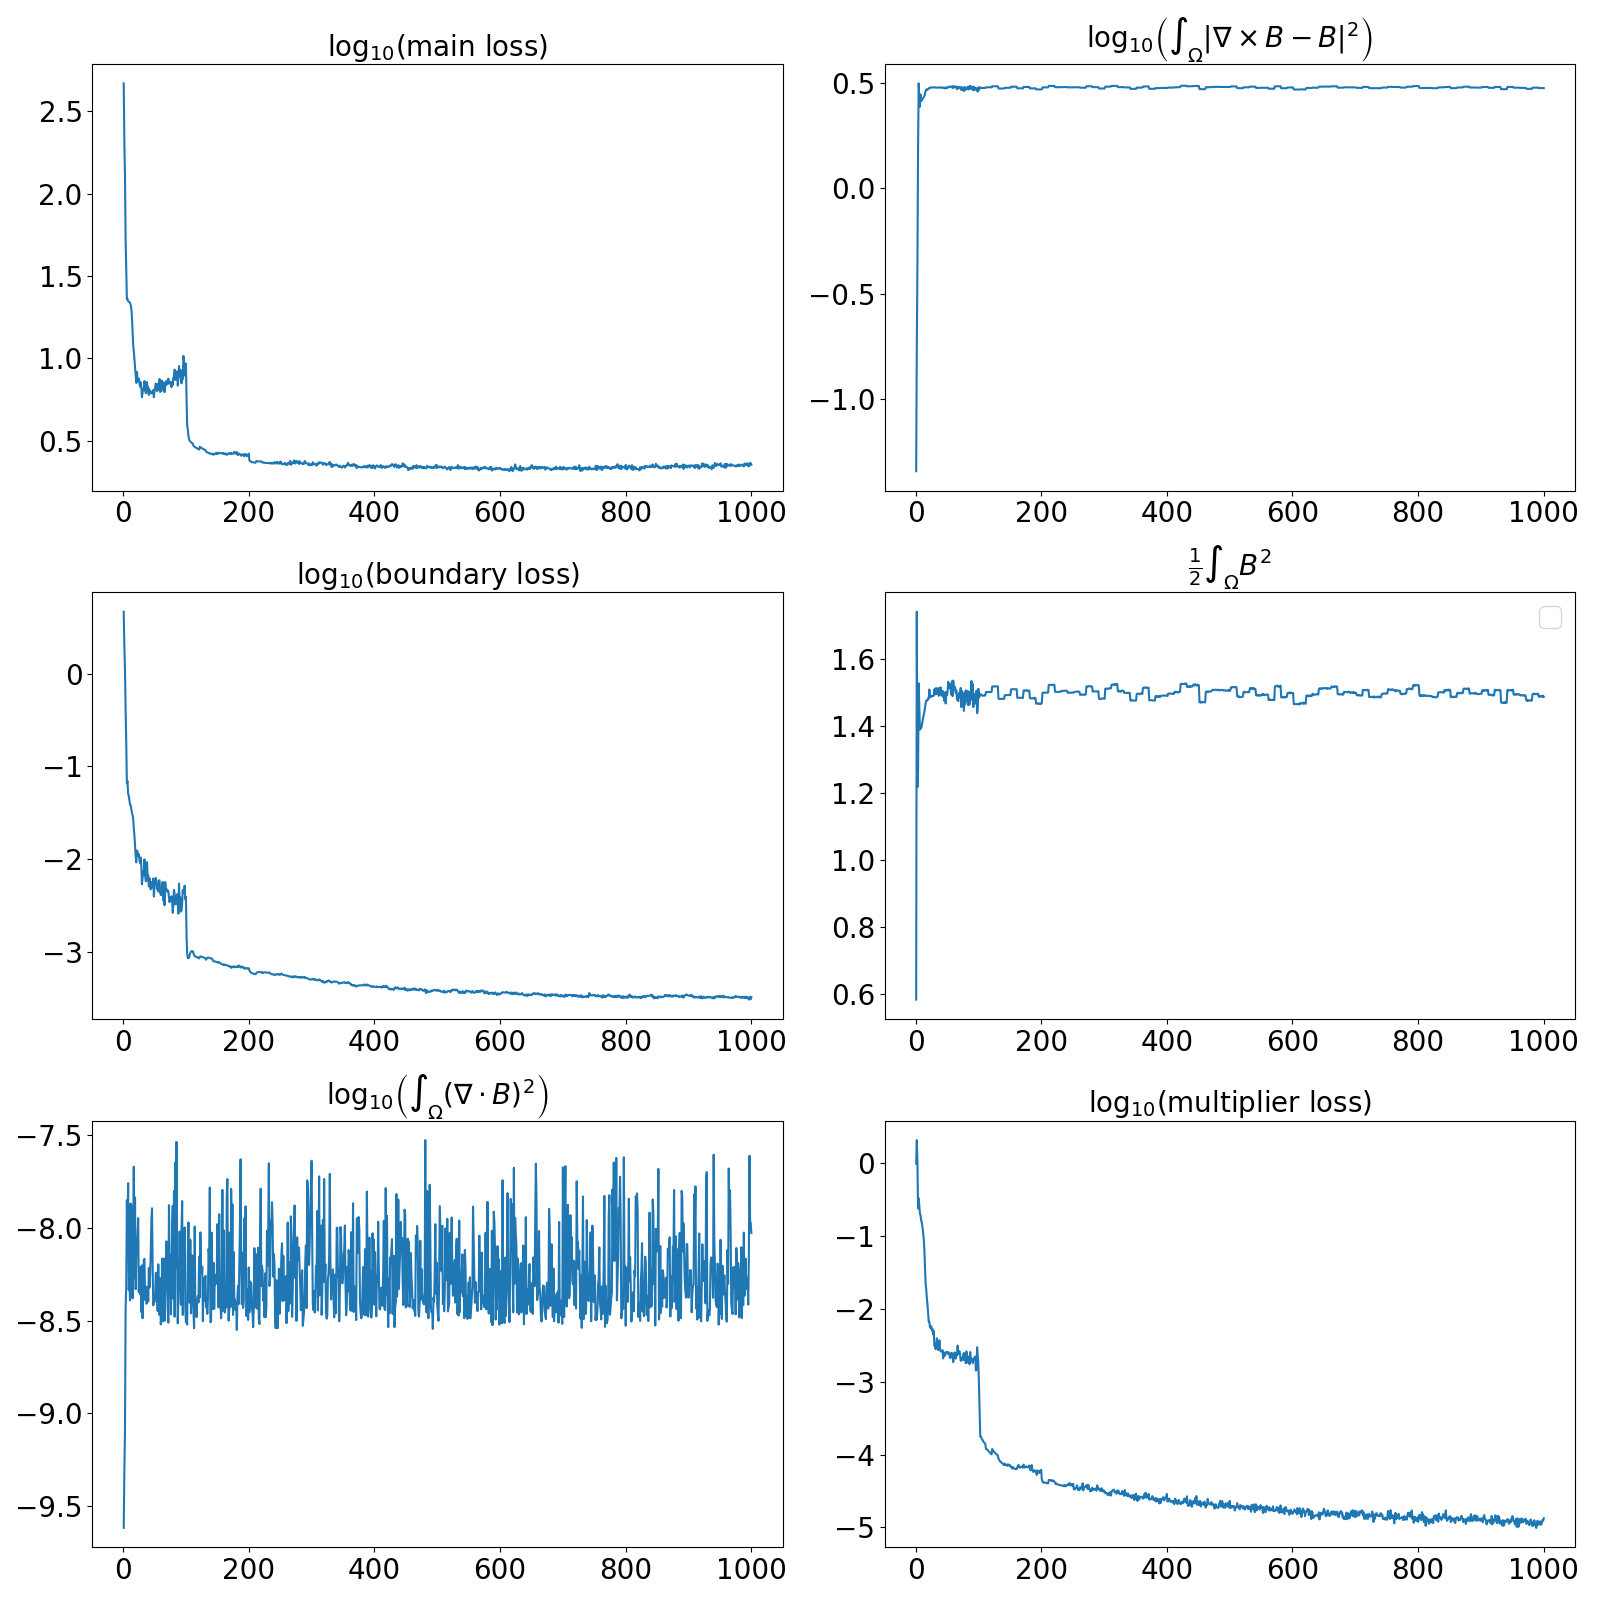

Data behind this chart, as committed beside it:
main, curl, boundary, energy, div, multiplier
466.5, 0.04554, 4.655, 0.5822, 2.42031950037358e-10, 0.9995
206.7, 0.1758, 1.951, 1.741, 4.864146863070573e-10, 2.096
127.5, 0.4278, 1.095, 1.217, 8.139431906251104e-10, 1.084
52.71, 1.521, 0.3997, 1.262, 3.728483299880736e-09, 0.2404
34.3, 3.132, 0.1818, 1.527, 4.794153962706105e-09, 0.3336
22.89, 2.642, 0.06545, 1.46, 1.405078009497629e-08, 0.2553
23, 2.43, 0.06935, 1.388, 7.695362569393183e-09, 0.2048
22.19, 2.774, 0.05036, 1.396, 1.7363870341569054e-08, 0.1917
22.1, 2.587, 0.04792, 1.393, 4.6304244882833245e-09, 0.1661
22.01, 2.608, 0.04298, 1.4, 5.204295216998389e-09, 0.1519
21.69, 2.641, 0.03856, 1.413, 4.061514236042285e-09, 0.1346
21.2, 2.665, 0.03808, 1.423, 1.3483919758527918e-08, 0.1137
20.07, 2.697, 0.03439, 1.432, 4.462437530605712e-09, 0.09264
18.18, 2.727, 0.03161, 1.441, 1.3137517740346993e-08, 0.06758
15.07, 2.785, 0.02984, 1.453, 4.155913835290903e-09, 0.03947
12.12, 2.878, 0.02732, 1.466, 6.661008189468021e-09, 0.02249
11.14, 2.931, 0.02139, 1.475, 2.1279443984667523e-08, 0.01868
9.843, 2.915, 0.01798, 1.475, 5.343722797590544e-09, 0.01407
8.867, 2.922, 0.01365, 1.476, 1.4577163476303667e-08, 0.01156
7.918, 2.954, 0.01078, 1.482, 4.665490660471505e-09, 0.00882
7.087, 2.953, 0.009175, 1.481, 6.9022885185177074e-09, 0.006728
8.274, 2.983, 0.01229, 1.508, 8.109711124859587e-09, 0.006701
7.392, 2.98, 0.01188, 1.485, 9.112241627917683e-09, 0.005621
7.268, 2.996, 0.01084, 1.487, 1.1263386667792474e-08, 0.005473
7.539, 2.997, 0.01124, 1.49, 4.492897165420118e-09, 0.005817
7.07, 2.992, 0.009803, 1.487, 5.625488519456212e-09, 0.005073
6.728, 2.998, 0.009001, 1.489, 4.384974161553146e-09, 0.005326
7.172, 2.993, 0.01035, 1.489, 6.1609628509984304e-09, 0.004482
6.667, 3.004, 0.008431, 1.491, 3.5145066856756557e-09, 0.004992
5.815, 3, 0.005323, 1.509, 6.263941809692142e-09, 0.003124
6.214, 2.997, 0.006259, 1.494, 3.25311222404423e-09, 0.003145
6.576, 2.994, 0.00737, 1.512, 4.386980112514038e-09, 0.002814
6.414, 2.991, 0.006768, 1.495, 6.7119878544019684e-09, 0.003219
7.276, 2.995, 0.009881, 1.512, 6.792326701088314e-09, 0.00397
6.377, 2.99, 0.006612, 1.496, 4.082921556403107e-09, 0.002871
6.165, 2.99, 0.005772, 1.511, 4.803369701988913e-09, 0.002731
6.159, 2.998, 0.005728, 1.49, 3.894907951718096e-09, 0.002881
7.181, 2.999, 0.009221, 1.513, 3.9203342794280616e-09, 0.003714
6.53, 2.988, 0.006601, 1.498, 4.803017983334712e-09, 0.002806
6.675, 2.991, 0.00669, 1.515, 4.009220511136391e-09, 0.002613
6.004, 2.997, 0.005054, 1.49, 6.063699764524699e-09, 0.002622
6.456, 2.985, 0.006204, 1.492, 4.763118344186523e-09, 0.002639
6.154, 2.993, 0.00514, 1.504, 5.5058024805987316e-09, 0.002728
6.143, 2.982, 0.004686, 1.486, 7.298914805886625e-09, 0.002097
6.221, 2.989, 0.005621, 1.495, 1.092592860629793e-08, 0.002534
6.128, 2.967, 0.005304, 1.474, 1.2717704223064175e-08, 0.00249
6.262, 2.992, 0.004925, 1.5, 6.434187405091052e-09, 0.002283
6.424, 2.963, 0.006139, 1.467, 3.81818487937835e-09, 0.002538
5.809, 2.991, 0.003917, 1.501, 4.012499665861924e-09, 0.002504
6.337, 2.989, 0.005159, 1.491, 3.974626849867491e-09, 0.002555
6.639, 2.98, 0.005444, 1.502, 4.189669056131606e-09, 0.002437
7.03, 3.014, 0.006238, 1.531, 5.65090774173882e-09, 0.002559
6.789, 3.02, 0.005928, 1.526, 5.734830388348655e-09, 0.002491
6.325, 3.021, 0.004717, 1.512, 4.416480070545958e-09, 0.002346
6.985, 3.015, 0.005095, 1.525, 3.5581402269002638e-09, 0.002118
6.444, 3.027, 0.004456, 1.509, 6.346348335739549e-09, 0.002269
6.57, 3.013, 0.005807, 1.493, 4.2338768047045505e-09, 0.002509
7.493, 3.017, 0.005875, 1.533, 3.387496727569328e-09, 0.002172
6.247, 2.972, 0.004259, 1.489, 5.334742869678166e-09, 0.00244
7.153, 3.04, 0.004083, 1.535, 3.013914895433345e-09, 0.001864
... 940 more rows
